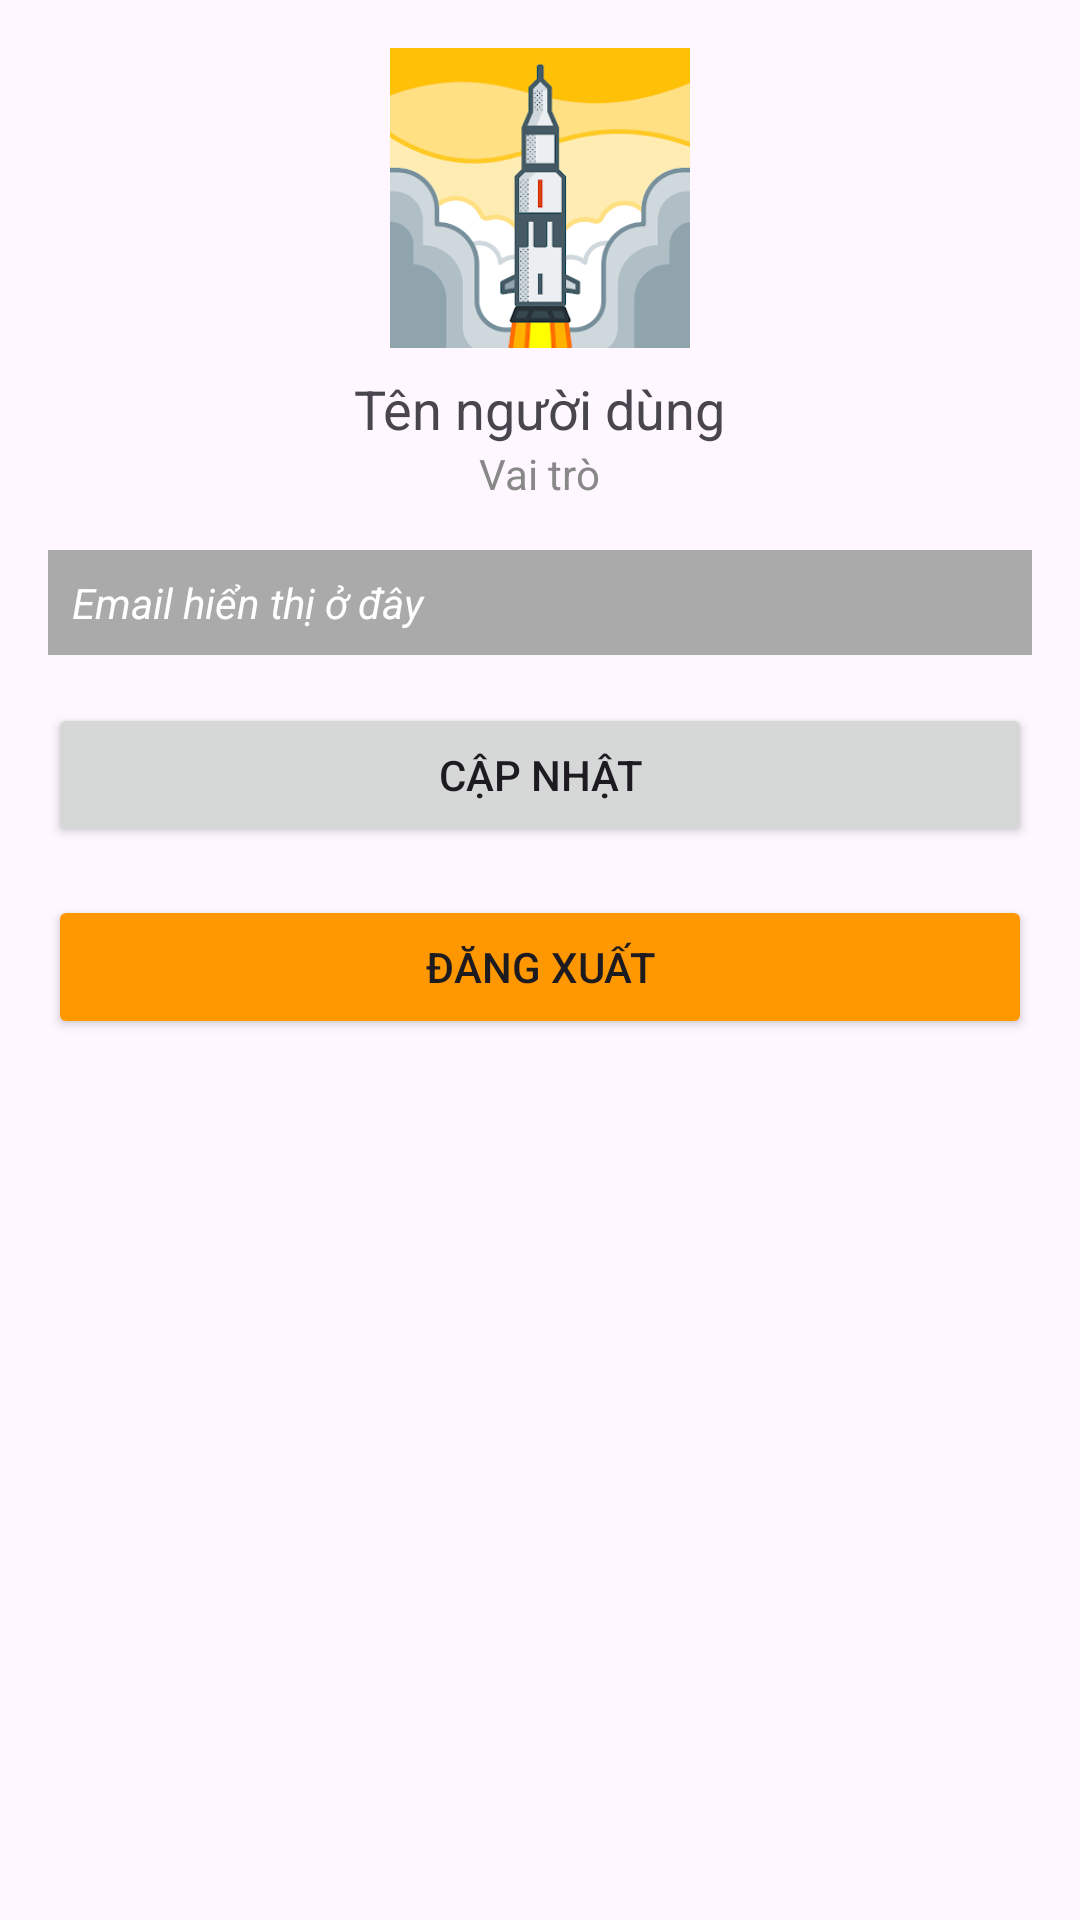

The Android layout XML behind this screen, and the referenced resources:
<!-- AndroidManifest.xml: application theme Theme.MimoLearningApp -->
<!-- res/layout/activity_manage_profile.xml -->
<?xml version="1.0" encoding="utf-8"?>
<ScrollView xmlns:android="http://schemas.android.com/apk/res/android"
    android:layout_width="match_parent"
    android:layout_height="match_parent"
    android:background="?attr/colorSurface"
    android:textColor="?attr/colorOnSurface">

    <LinearLayout android:orientation="vertical"
        android:padding="16dp"
        android:layout_width="match_parent"
        android:layout_height="wrap_content">

        <ImageView
            android:id="@+id/imgAvatar"
            android:layout_width="100dp"
            android:layout_height="100dp"
            android:src="@drawable/ic_profile_placeholder"
            android:layout_gravity="center"
            android:scaleType="centerCrop"
            android:background="@drawable/rounded_profile_background"/>

        <TextView
            android:id="@+id/tvName"
            android:layout_width="wrap_content"
            android:layout_height="wrap_content"
            android:text="Tên người dùng"
            android:textSize="18sp"
            android:layout_gravity="center"
            android:paddingTop="8dp"/>

        <TextView
            android:id="@+id/tvRole"
            android:layout_width="wrap_content"
            android:layout_height="wrap_content"
            android:text="Vai trò"
            android:textSize="14sp"
            android:layout_gravity="center"
            android:textColor="#888888"
            android:paddingBottom="16dp"/>

        <TextView
            android:id="@+id/tvEmail"
            android:layout_width="match_parent"
            android:layout_height="wrap_content"
            android:text="Email hiển thị ở đây"
            android:textStyle="italic"
            android:padding="8dp"
            android:background="@android:color/darker_gray"
            android:textColor="@android:color/white"/>


        <Button
            android:id="@+id/btnUpdate"
            android:text="Cập nhật"
            android:layout_width="match_parent"
            android:layout_height="wrap_content"
            android:layout_marginTop="16dp"/>

        <Button
            android:id="@+id/btnLogout"
            android:text="Đăng xuất"
            android:layout_width="match_parent"
            android:layout_height="wrap_content"
            android:layout_marginTop="16dp"
            android:backgroundTint="#FF9800" />










    </LinearLayout>
</ScrollView>
<!-- resources referenced by this layout -->
<resources>
  <!-- drawable ic_profile_placeholder: png bitmap (drawable, 26449 bytes) -->
  <!-- drawable rounded_profile_background (drawable) -->
  <?xml version="1.0" encoding="utf-8"?>
  <shape xmlns:android="http://schemas.android.com/apk/res/android"
      android:shape="rectangle">
      <solid android:color="#FF5722" />
      <corners android:radius="12dp"/> 
  </shape>
  <style name="Theme.MimoLearningApp" parent="Base.Theme.MimoLearningApp" />
  <style name="Base.Theme.MimoLearningApp" parent="Theme.Material3.DayNight.NoActionBar">
          
          
      </style>
</resources>
